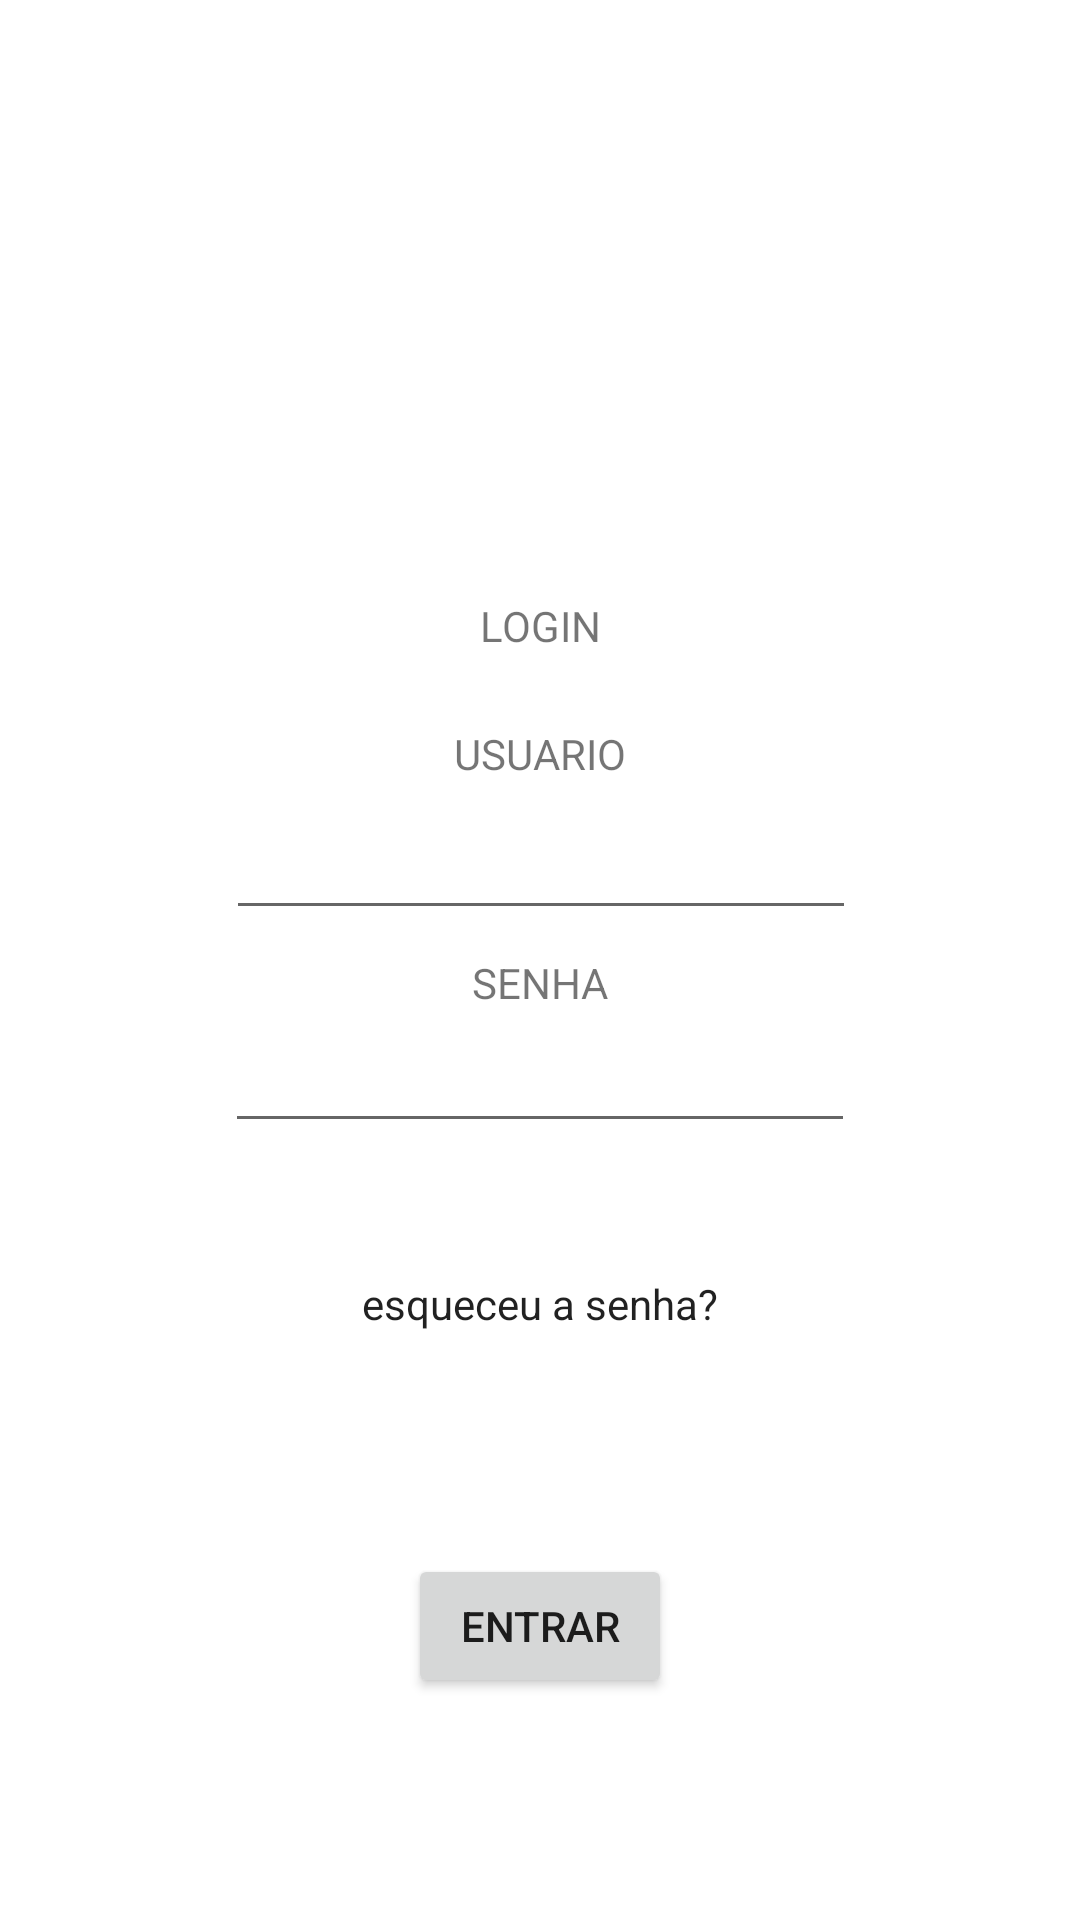

Here is an Android app screen rendered from its layout file. Give the layout XML and the strings, colors and styles it references.
<!-- AndroidManifest.xml: application theme Theme.AulaDevMobile -->
<!-- res/layout/activity_login.xml -->
<?xml version="1.0" encoding="utf-8"?>
<androidx.constraintlayout.widget.ConstraintLayout xmlns:android="http://schemas.android.com/apk/res/android"
    xmlns:app="http://schemas.android.com/apk/res-auto"
    xmlns:tools="http://schemas.android.com/tools"
    android:layout_width="match_parent"
    android:layout_height="match_parent"
    tools:context=".LoginActivity">

    <TextView
        android:id="@+id/textView3"
        android:layout_width="wrap_content"
        android:layout_height="wrap_content"
        android:text="LOGIN"
        app:layout_constraintBottom_toTopOf="@+id/checkedTextView"
        app:layout_constraintEnd_toEndOf="parent"
        app:layout_constraintStart_toStartOf="parent"
        app:layout_constraintTop_toTopOf="parent"
        app:layout_constraintVertical_bias="0.49" />

    <Button
        android:id="@+id/bt_entrar"
        android:layout_width="wrap_content"
        android:layout_height="wrap_content"
        android:text="ENTRAR"
        app:layout_constraintBottom_toBottomOf="parent"
        app:layout_constraintEnd_toEndOf="parent"
        app:layout_constraintStart_toStartOf="parent"
        app:layout_constraintTop_toBottomOf="@+id/checkedTextView" />

    <EditText
        android:id="@+id/editTextLogin"
        android:layout_width="wrap_content"
        android:layout_height="wrap_content"
        android:layout_marginBottom="8dp"
        android:ems="10"
        android:inputType="textPersonName"
        app:layout_constraintBottom_toTopOf="@+id/textView4"
        app:layout_constraintEnd_toEndOf="parent"
        app:layout_constraintHorizontal_bias="0.502"
        app:layout_constraintStart_toStartOf="parent" />

    <EditText
        android:id="@+id/editTextSenhaLogin"
        android:layout_width="wrap_content"
        android:layout_height="wrap_content"
        android:layout_marginBottom="44dp"
        android:ems="10"
        android:inputType="textPassword"
        app:layout_constraintBottom_toTopOf="@+id/checkedTextView"
        app:layout_constraintEnd_toEndOf="parent"
        app:layout_constraintStart_toStartOf="parent" />

    <TextView
        android:id="@+id/textView4"
        android:layout_width="wrap_content"
        android:layout_height="wrap_content"
        android:layout_marginBottom="44dp"
        android:text="SENHA"
        app:layout_constraintBottom_toBottomOf="@+id/editTextSenhaLogin"
        app:layout_constraintEnd_toEndOf="parent"
        app:layout_constraintHorizontal_bias="0.5"
        app:layout_constraintStart_toStartOf="parent" />

    <TextView
        android:id="@+id/textView5"
        android:layout_width="wrap_content"
        android:layout_height="wrap_content"
        android:layout_marginBottom="8dp"
        android:text="USUARIO"
        app:layout_constraintBottom_toTopOf="@+id/editTextLogin"
        app:layout_constraintEnd_toEndOf="parent"
        app:layout_constraintStart_toStartOf="parent" />

    <CheckedTextView
        android:id="@+id/checkedTextView"
        android:layout_width="wrap_content"
        android:layout_height="wrap_content"
        android:layout_marginBottom="196dp"
        android:clickable="true"
        android:text="esqueceu a senha?"
        app:layout_constraintBottom_toBottomOf="parent"
        app:layout_constraintEnd_toEndOf="parent"
        app:layout_constraintStart_toStartOf="parent" />

    <ImageView
        android:id="@+id/imageView"
        android:layout_width="wrap_content"
        android:layout_height="wrap_content"
        app:layout_constraintEnd_toEndOf="parent"
        app:layout_constraintStart_toStartOf="parent"
        app:srcCompat="@mipmap/logo_uninassau"
        tools:layout_editor_absoluteY="16dp" />

</androidx.constraintlayout.widget.ConstraintLayout>
<!-- resources referenced by this layout -->
<resources>
  <style name="Theme.AulaDevMobile" parent="Theme.MaterialComponents.DayNight.DarkActionBar">
          
          <item name="colorPrimary">@color/purple_500</item>
          <item name="colorPrimaryVariant">@color/purple_700</item>
          <item name="colorOnPrimary">@color/white</item>
          
          <item name="colorSecondary">@color/teal_200</item>
          <item name="colorSecondaryVariant">@color/teal_700</item>
          <item name="colorOnSecondary">@color/black</item>
          
          <item name="android:statusBarColor" tools:targetApi="l">?attr/colorPrimaryVariant</item>
          
      </style>
  <!-- not gathered from this repository: default colours our renderer supplied (Android Studio template values) -->
  <color name="purple_500">#FF6200EE</color>
  <color name="purple_700">#FF3700B3</color>
  <color name="teal_200">#FF03DAC5</color>
  <color name="teal_700">#FF018786</color>
  <color name="black">#FF000000</color>
  <color name="white">#FFFFFFFF</color>
</resources>
